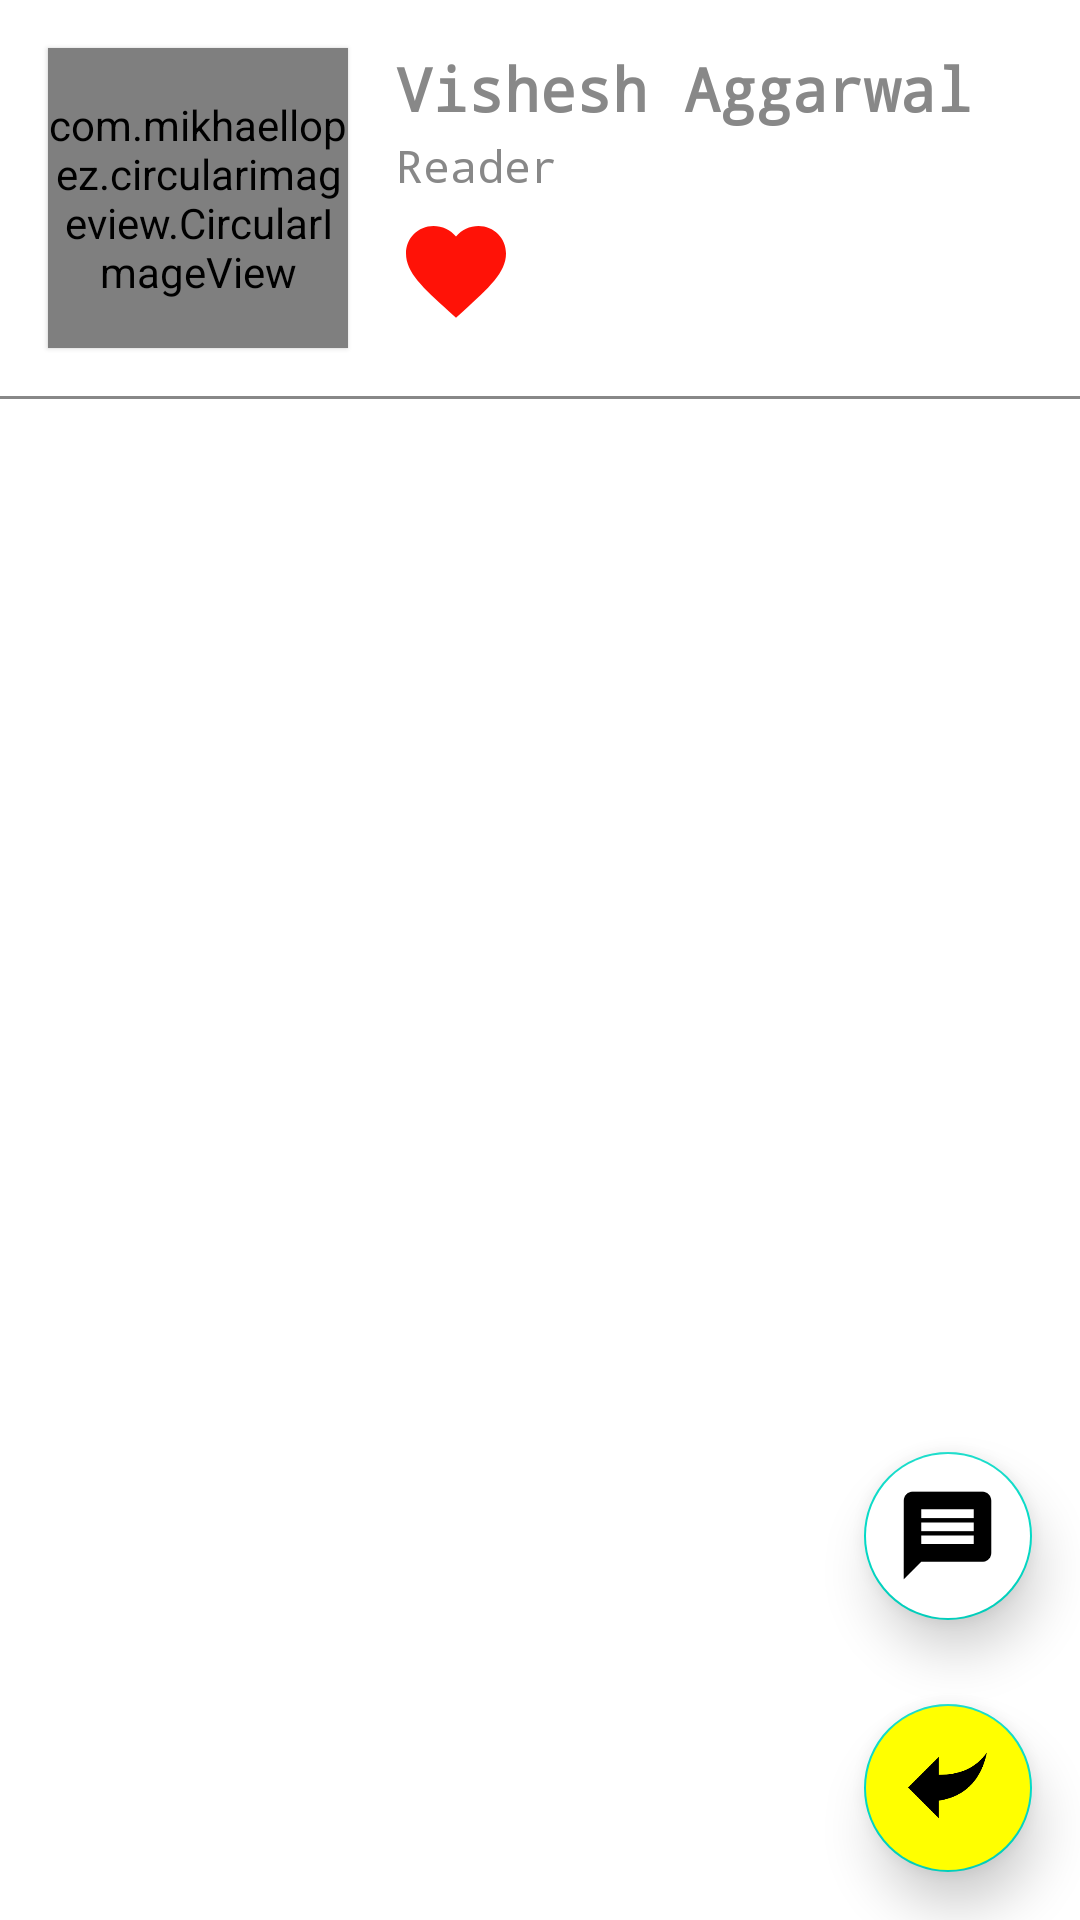

This screen was rendered from an Android layout file. Write that file and the resources it references.
<!-- AndroidManifest.xml: application theme AppTheme -->
<!-- res/layout/activity_other_user_profile.xml -->
<?xml version="1.0" encoding="utf-8"?>
<androidx.coordinatorlayout.widget.CoordinatorLayout xmlns:android="http://schemas.android.com/apk/res/android"
    xmlns:app="http://schemas.android.com/apk/res-auto"
    xmlns:tools="http://schemas.android.com/tools"
    android:layout_width="match_parent"
    android:layout_height="match_parent"
    tools:context=".MainActivity"
    android:id="@+id/coordinatorLayout_other_user_profile_activity">

    <androidx.core.widget.NestedScrollView
        android:layout_width="match_parent"
        android:layout_height="match_parent"
        android:fillViewport="true">


        <RelativeLayout
            android:id="@+id/other_user_profile_container"
            android:layout_width="match_parent"
            android:layout_height="wrap_content">

            <com.mikhaellopez.circularimageview.CircularImageView
                android:layout_gravity="center"
                android:id="@+id/other_user_profile_img"
                android:layout_margin="16dp"
                android:layout_width="100dp"
                android:layout_height="100dp"
                android:src="@drawable/ic_avatar"
                app:civ_border_color="#FFFF00"
                app:civ_border_width="1dp"
                app:civ_shadow="false"
                android:elevation="1dp"
                app:civ_shadow_color="#686868"/>

            <TextView
                android:fontFamily="monospace"
                android:layout_marginTop="16dp"
                android:layout_toRightOf="@+id/other_user_profile_img"
                android:textColor="@color/colorPrimary"
                android:textStyle="bold"
                android:textSize="20sp"
                android:text="Vishesh Aggarwal"
                android:id="@+id/other_profile_username_textView"
                android:layout_width="wrap_content"
                android:layout_height="wrap_content"/>

            <TextView
                android:fontFamily="monospace"
                android:layout_marginTop="2dp"
                android:textColor="@color/colorPrimary"
                android:textSize="15sp"
                android:text="Reader"
                android:layout_below="@id/other_profile_username_textView"
                android:layout_toRightOf="@+id/other_user_profile_img"
                android:id="@+id/other_profile_bio_textView"
                android:layout_width="wrap_content"
                android:layout_height="wrap_content"/>

            <ImageView
                android:src="@drawable/ic_favorite"
                android:layout_toRightOf="@id/other_user_profile_img"
                android:layout_below="@id/other_profile_bio_textView"
                android:id="@+id/add_to_followingList"
                android:layout_width="40dp"
                android:layout_height="50dp"/>


            <View
                android:id="@+id/other_user_profile_divider"
                android:layout_below="@id/other_user_profile_img"
                android:background="@color/colorPrimary"
                android:layout_width="match_parent"
                android:layout_height="1dp"/>


            <androidx.recyclerview.widget.RecyclerView
                android:layout_marginTop="3dp"
                android:layout_below="@+id/other_user_profile_divider"
                android:id="@+id/other_user_profile_recyclerView"
                android:layout_width="match_parent"
                android:layout_height="wrap_content"/>


        </RelativeLayout>

    </androidx.core.widget.NestedScrollView>


    <com.google.android.material.floatingactionbutton.FloatingActionButton
        android:id="@+id/message_other_user_profile_fab"
        android:layout_width="wrap_content"
        android:layout_height="wrap_content"
        android:src="@drawable/ic_message"
        android:backgroundTint="#ffff"
        android:layout_marginRight="16dp"
        android:layout_marginBottom="100dp"
        android:layout_gravity="bottom|end"
        app:maxImageSize="35dp"
        android:tint="@color/colorWhite"
        android:background="#888888"
        app:rippleColor="#888888"
        app:layout_anchor="@id/back_from_other_user_profile_fab"
        app:layout_anchorGravity="top|end"
        app:elevation="10dp"/>

    <com.google.android.material.floatingactionbutton.FloatingActionButton
        android:id="@+id/back_from_other_user_profile_fab"
        android:layout_width="wrap_content"
        android:layout_height="wrap_content"
        android:src="@drawable/ic_back"
        android:backgroundTint="@color/colorAccent"
        android:layout_marginRight="16dp"
        android:layout_marginBottom="16dp"
        android:layout_gravity="bottom|end"
        app:maxImageSize="35dp"
        android:tint="@color/colorWhite"
        android:background="#888888"
        app:rippleColor="#888888"
        app:elevation="10dp"/>


</androidx.coordinatorlayout.widget.CoordinatorLayout>
<!-- resources referenced by this layout -->
<resources>
  <color name="colorAccent">#FFFF00</color>
  <color name="colorPrimary">#888888</color>
  <color name="colorWhite">#ffff</color>
  <!-- drawable ic_back (drawable) -->
  <vector android:height="24dp" android:tint="#FFFF00"
      android:viewportHeight="24.0" android:viewportWidth="24.0"
      android:width="24dp" xmlns:android="http://schemas.android.com/apk/res/android">
      <group
          android:translateY="24.0"
          android:scaleY="-1"
          android:rotation="0">
      <path android:fillColor="#FF000000" android:pathData="M10,9V5l-7,7 7,7v-4.1c5,0 8.5,1.6 11,5.1 -1,-5 -4,-10 -11,-11z"/>
      </group>
  </vector>
  <!-- drawable ic_favorite (drawable) -->
  <vector android:height="24dp" android:tint="#FF1207"
      android:viewportHeight="24.0" android:viewportWidth="24.0"
      android:width="24dp" xmlns:android="http://schemas.android.com/apk/res/android">
      <path android:fillColor="#FF000000" android:pathData="M12,21.35l-1.45,-1.32C5.4,15.36 2,12.28 2,8.5 2,5.42 4.42,3 7.5,3c1.74,0 3.41,0.81 4.5,2.09C13.09,3.81 14.76,3 16.5,3 19.58,3 22,5.42 22,8.5c0,3.78 -3.4,6.86 -8.55,11.54L12,21.35z"/>
  </vector>
  <!-- drawable ic_message (drawable) -->
  <vector android:height="24dp" android:tint="#808080"
      android:viewportHeight="24.0" android:viewportWidth="24.0"
      android:width="24dp" xmlns:android="http://schemas.android.com/apk/res/android">
      <path android:fillColor="#FFFF" android:pathData="M20,2L4,2c-1.1,0 -1.99,0.9 -1.99,2L2,22l4,-4h14c1.1,0 2,-0.9 2,-2L22,4c0,-1.1 -0.9,-2 -2,-2zM18,14L6,14v-2h12v2zM18,11L6,11L6,9h12v2zM18,8L6,8L6,6h12v2z"/>
  </vector>
  <style name="AppTheme" parent="Theme.MaterialComponents.Light.NoActionBar">
          
          <item name="colorPrimary">@color/colorPrimary</item>
          <item name="colorPrimaryDark">@color/colorPrimaryDark</item>
          <item name="colorAccent">@color/colorAccent</item>
      </style>
  <color name="colorPrimaryDark">	#686868</color>
</resources>
